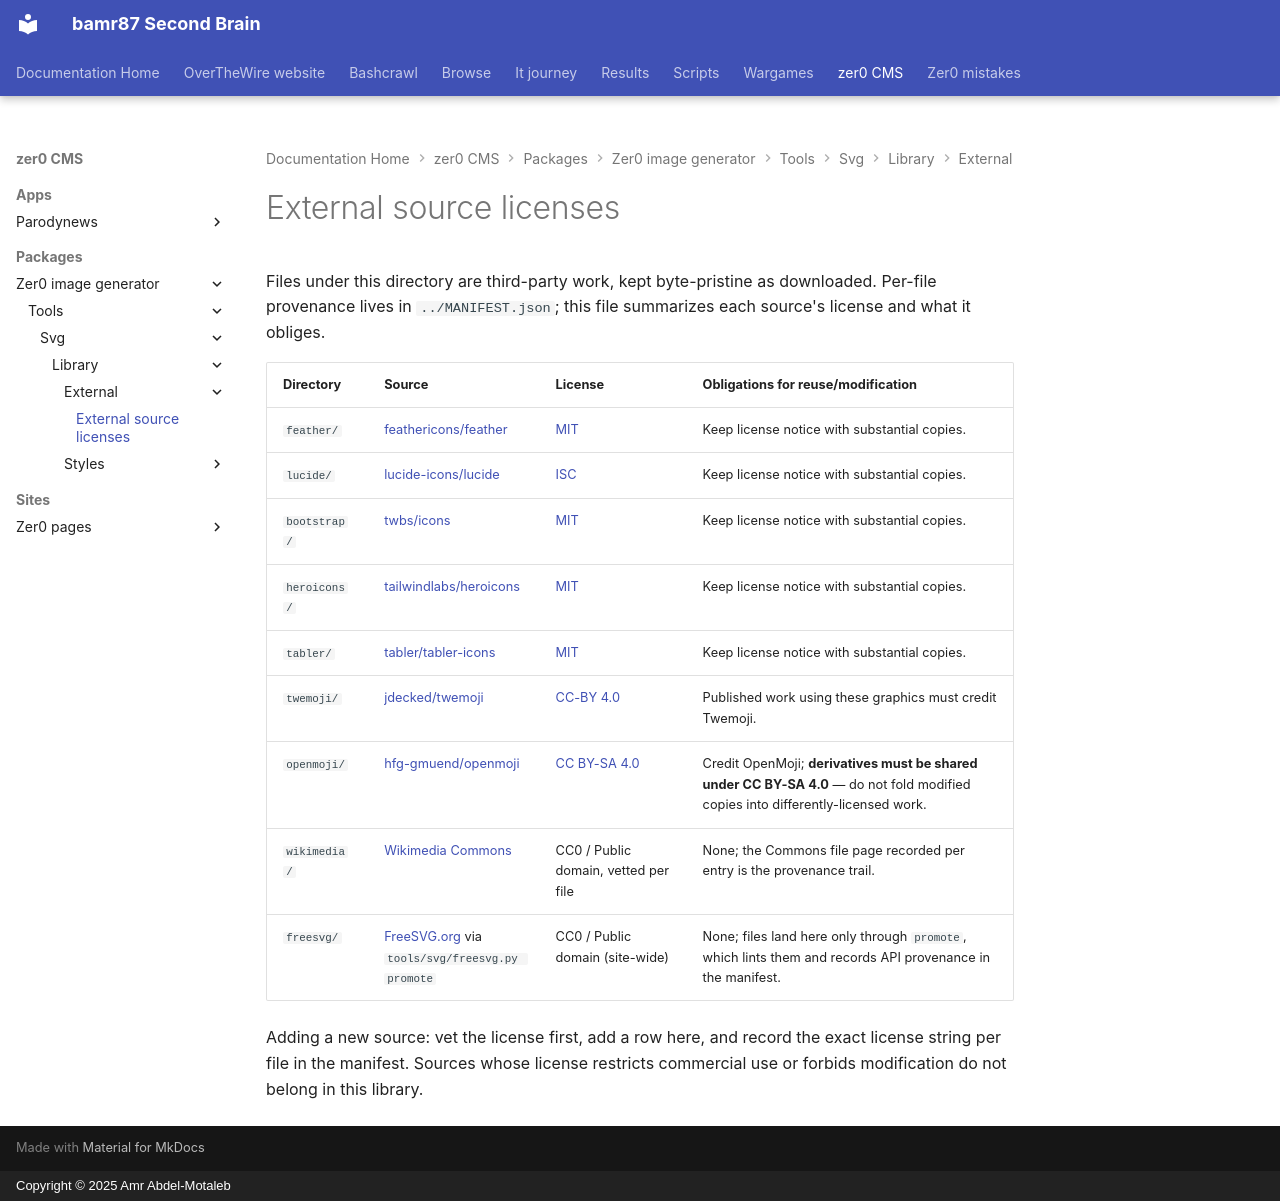

repository: bamr87/README · page: zer0-CMS/packages/zer0-image-generator/tools/svg/library/external/LICENSES/index.html · generator: mkdocs · copyright: Copyright © 2025 Amr Abdel-Motaleb

---
source_file: packages/zer0-image-generator/tools/svg/library/external/LICENSES.md
source_repo: bamr87/zer0-CMS
source_url: https://github.com/bamr87/zer0-CMS/blob/main/packages/zer0-image-generator/tools/svg/library/external/LICENSES.md
title: External source licenses
---
# External source licenses

Files under this directory are third-party work, kept byte-pristine as downloaded. Per-file provenance lives in `../MANIFEST.json`; this file summarizes each source's license and what it obliges.

| Directory | Source | License | Obligations for reuse/modification |
| --- | --- | --- | --- |
| `feather/` | [feathericons/feather](https://github.com/feathericons/feather) | [MIT](https://github.com/feathericons/feather/blob/master/LICENSE) | Keep license notice with substantial copies. |
| `lucide/` | [lucide-icons/lucide](https://github.com/lucide-icons/lucide) | [ISC](https://github.com/lucide-icons/lucide/blob/main/LICENSE) | Keep license notice with substantial copies. |
| `bootstrap/` | [twbs/icons](https://github.com/twbs/icons) | [MIT](https://github.com/twbs/icons/blob/main/LICENSE) | Keep license notice with substantial copies. |
| `heroicons/` | [tailwindlabs/heroicons](https://github.com/tailwindlabs/heroicons) | [MIT](https://github.com/tailwindlabs/heroicons/blob/master/LICENSE) | Keep license notice with substantial copies. |
| `tabler/` | [tabler/tabler-icons](https://github.com/tabler/tabler-icons) | [MIT](https://github.com/tabler/tabler-icons/blob/main/LICENSE) | Keep license notice with substantial copies. |
| `twemoji/` | [jdecked/twemoji](https://github.com/jdecked/twemoji) | [CC-BY 4.0](https://github.com/jdecked/twemoji/blob/main/LICENSE-GRAPHICS) | Published work using these graphics must credit Twemoji. |
| `openmoji/` | [hfg-gmuend/openmoji](https://github.com/hfg-gmuend/openmoji) | [CC BY-SA 4.0](https://github.com/hfg-gmuend/openmoji/blob/master/LICENSE.txt) | Credit OpenMoji; **derivatives must be shared under CC BY-SA 4.0** — do not fold modified copies into differently-licensed work. |
| `wikimedia/` | [Wikimedia Commons](https://commons.wikimedia.org) | CC0 / Public domain, vetted per file | None; the Commons file page recorded per entry is the provenance trail. |
| `freesvg/` | [FreeSVG.org](https://freesvg.org) via `tools/svg/freesvg.py promote` | CC0 / Public domain (site-wide) | None; files land here only through `promote`, which lints them and records API provenance in the manifest. |

Adding a new source: vet the license first, add a row here, and record the exact license string per file in the manifest. Sources whose license restricts commercial use or forbids modification do not belong in this library.
